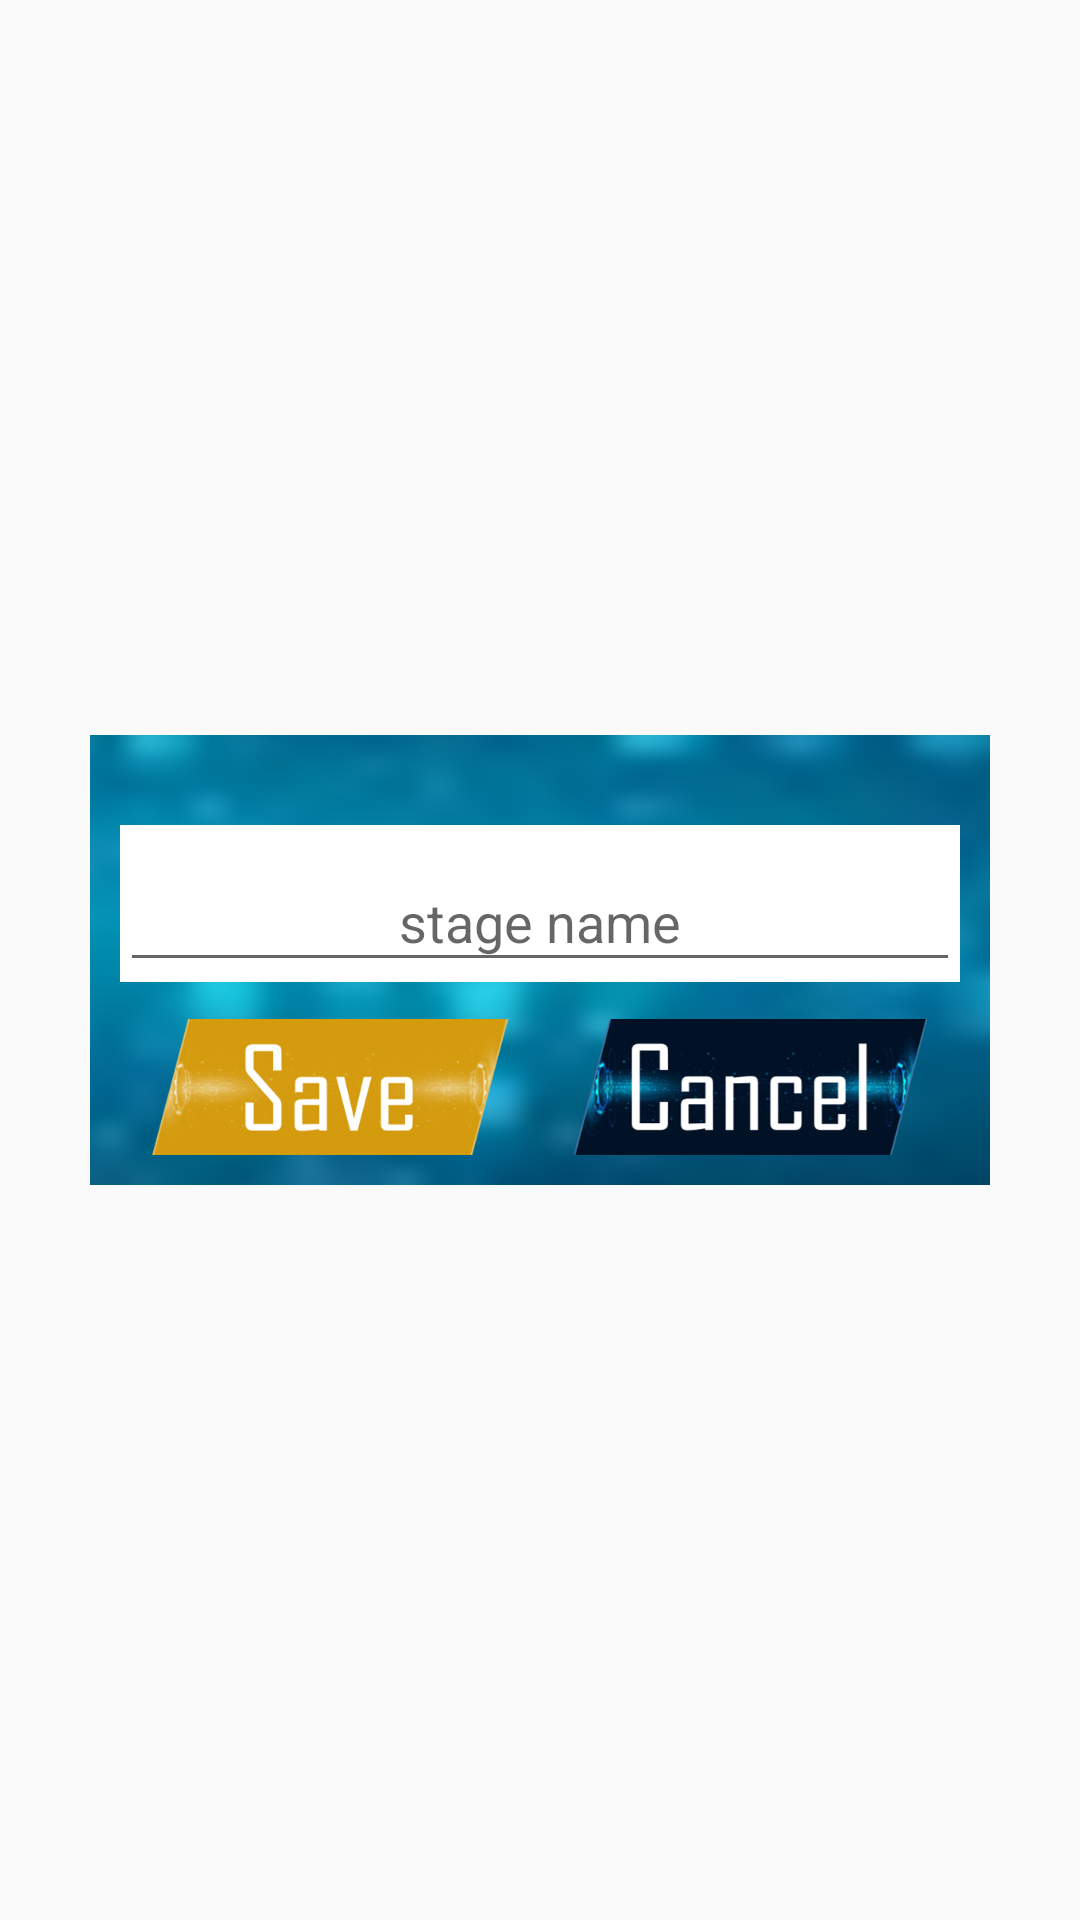

Android layout source for this screen:
<!-- AndroidManifest.xml: application theme Theme.TankBattleMultiplayer -->
<!-- res/layout/dialog_tank_save.xml -->
<?xml version="1.0" encoding="utf-8"?>
<RelativeLayout xmlns:android="http://schemas.android.com/apk/res/android"
    xmlns:app="http://schemas.android.com/apk/res-auto"
    xmlns:tools="http://schemas.android.com/tools"
    android:layout_width="match_parent"
    android:layout_height="match_parent">

    <LinearLayout
        android:id="@+id/settings_dialog"
        android:layout_width="300dp"
        android:layout_height="150dp"
        android:layout_marginLeft="5sp"
        android:layout_marginRight="5sp"
        android:orientation="vertical"
        android:layout_centerHorizontal="true"
        android:layout_centerVertical="true"
        android:background="@drawable/bgdlg">

        <RelativeLayout
            android:layout_width="match_parent"
            android:layout_height="0sp"
            android:layout_gravity="center"
            android:layout_weight="0.5"
            android:orientation="vertical">

            <TextView
                android:id="@+id/saveNotify"
                android:layout_width="wrap_content"
                android:layout_height="wrap_content"
                android:layout_centerInParent="true"
                android:text=""
                android:textColor="@color/white"/>

        </RelativeLayout>

        <RelativeLayout
            android:layout_width="match_parent"
            android:layout_height="0sp"
            android:layout_gravity="center"
            android:layout_weight="1"
            android:orientation="vertical">

            <com.google.android.material.textfield.TextInputLayout
                android:id="@+id/textField"
                android:layout_width="match_parent"
                android:layout_height="wrap_content"
                android:layout_centerInParent="true"
                android:gravity="center"
                android:hint=""
                android:layout_marginStart="10dp"
                android:layout_marginEnd="10dp"
                android:background="@color/white">

                <EditText
                    android:id="@+id/saveName"
                    android:layout_width="match_parent"
                    android:layout_height="wrap_content"
                    android:textSize="18sp"
                    android:gravity="center"
                    android:hint="stage name"
                    android:text=""
                    />

            </com.google.android.material.textfield.TextInputLayout>

        </RelativeLayout>


        <LinearLayout
            android:layout_width="match_parent"
            android:layout_height="0sp"
            android:layout_gravity="center"
            android:layout_weight="0.8"
            android:layout_marginTop="10dp"
            android:layout_marginBottom="10dp"
            android:orientation="horizontal">

            <Button
                android:id="@+id/saveBtn"
                android:layout_width="0dp"
                android:layout_height="50sp"
                android:layout_marginLeft="20sp"
                android:layout_marginRight="10sp"
                android:layout_gravity="center"
                android:layout_weight="1"
                android:background="@drawable/savestage2"/>

            <Button
                android:id="@+id/cancelBtn"
                android:layout_width="0dp"
                android:layout_height="50sp"
                android:layout_marginLeft="10sp"
                android:layout_marginRight="20sp"
                android:layout_gravity="center"
                android:layout_weight="1"
                android:background="@drawable/cancelstage"/>
        </LinearLayout>

    </LinearLayout>
</RelativeLayout>
<!-- resources referenced by this layout -->
<resources>
  <color name="white">#FFFFFFFF</color>
  <!-- drawable bgdlg: png bitmap (drawable, 198974 bytes) -->
  <!-- drawable cancelstage: png bitmap (drawable, 82573 bytes) -->
  <!-- drawable savestage2: png bitmap (drawable, 55653 bytes) -->
  <style name="Theme.TankBattleMultiplayer" parent="Theme.AppCompat.Light.NoActionBar">
          
          <item name="colorPrimary">@color/purple_500</item>
          <item name="colorPrimaryVariant">@color/purple_700</item>
          <item name="colorOnPrimary">@color/white</item>
          
          <item name="colorSecondary">@color/teal_200</item>
          <item name="colorSecondaryVariant">@color/teal_700</item>
          <item name="colorOnSecondary">@color/black</item>
          
          <item name="android:statusBarColor" tools:targetApi="l">?attr/colorPrimaryVariant</item>
          
      </style>
  <color name="purple_500">#FF6200EE</color>
  <color name="purple_700">#FF3700B3</color>
  <color name="teal_200">#FF03DAC5</color>
  <color name="teal_700">#FF018786</color>
  <color name="black">#FF000000</color>
</resources>
